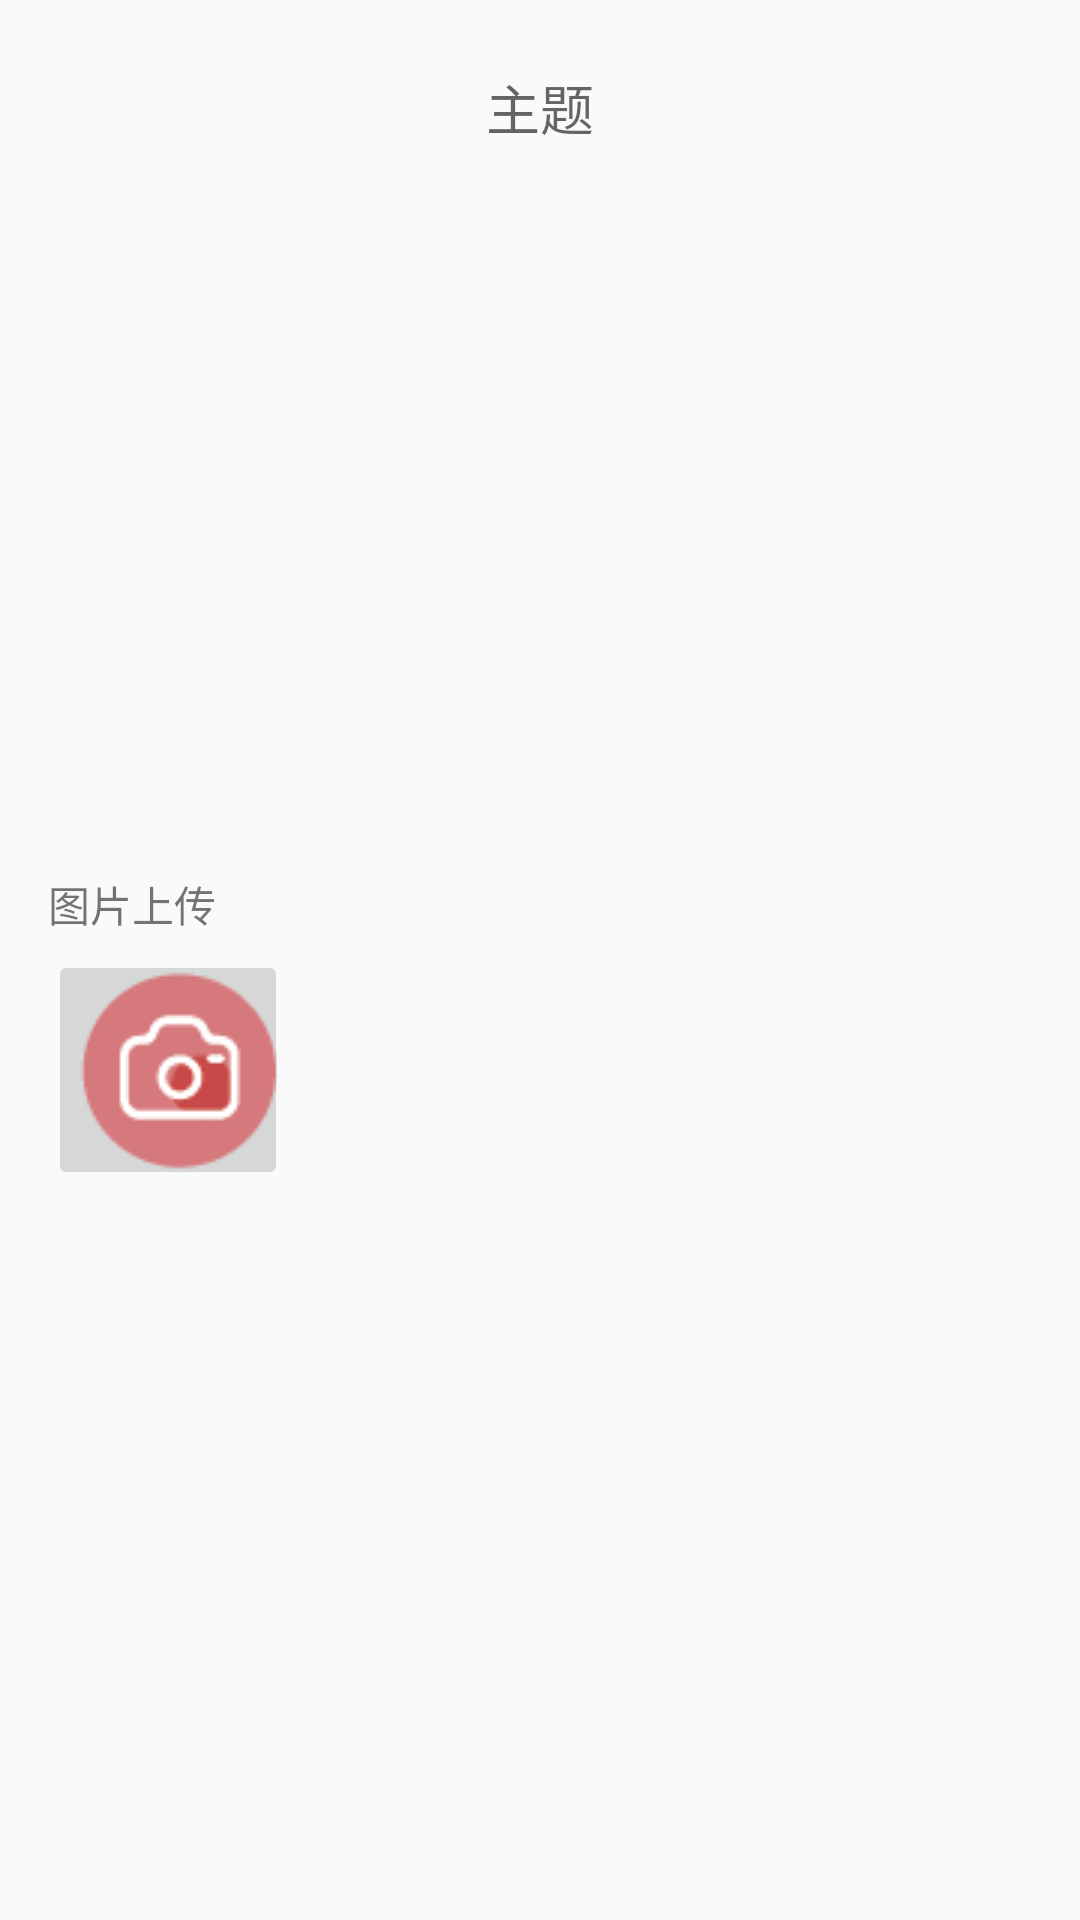

Reconstruct the res/layout file that produces this screen, plus the resources it refers to.
<!-- AndroidManifest.xml: application theme Theme.MyApplication -->
<!-- res/layout/activity_paizhao.xml -->
<?xml version="1.0" encoding="utf-8"?>
<LinearLayout xmlns:android="http://schemas.android.com/apk/res/android"
    xmlns:app="http://schemas.android.com/apk/res-auto"
    xmlns:tools="http://schemas.android.com/tools"
    android:layout_width="match_parent"
    android:layout_height="match_parent"
    android:padding="8dp"
    tools:context=".ui.huanbao.PaizhaoActivity">
    <LinearLayout
        android:background="@drawable/ed_bj"
        android:layout_width="match_parent"
        android:orientation="vertical"
        android:padding="8dp"
        android:layout_height="wrap_content">

        <EditText
            android:layout_width="match_parent"
            android:layout_height="40dp"
            android:hint="主题"
            android:gravity="center"
            android:background="@drawable/ed_bj"/>
        <ImageView
            android:id="@+id/imageView"
            android:layout_marginTop="10dp"
            android:layout_width="match_parent"
            android:layout_height="220dp"
            android:hint="内容描述"
            android:gravity="center"
            android:background="@drawable/ed_bj"/>
        <TextView
            android:layout_marginTop="5dp"
            android:layout_width="wrap_content"
            android:layout_height="wrap_content"
            android:text="图片上传"/>
        <ImageButton
            android:id="@+id/take_photo"
            android:src="@drawable/cccc"
            android:layout_marginTop="5dp"
            android:layout_width="80dp"
            android:layout_height="80dp"/>
    </LinearLayout>

</LinearLayout>
<!-- resources referenced by this layout -->
<resources>
  <!-- drawable cccc: png bitmap (drawable, 2391 bytes) -->
  <style name="Theme.MyApplication" parent="Theme.MaterialComponents.DayNight.DarkActionBar.Bridge">
          
          <item name="colorPrimary">@color/purple_500</item>
          <item name="colorPrimaryVariant">@color/purple_700</item>
          <item name="colorOnPrimary">@color/white</item>
          
          <item name="colorSecondary">@color/teal_200</item>
          <item name="colorSecondaryVariant">@color/teal_700</item>
          <item name="colorOnSecondary">@color/black</item>
          
          <item name="android:statusBarColor">?attr/colorPrimaryVariant</item>
          
      </style>
  <color name="purple_500">#FF6200EE</color>
  <color name="purple_700">#FF3700B3</color>
  <color name="white">#FFFFFFFF</color>
  <color name="teal_200">#FF03DAC5</color>
  <color name="teal_700">#FF018786</color>
  <color name="black">#FF000000</color>
</resources>
